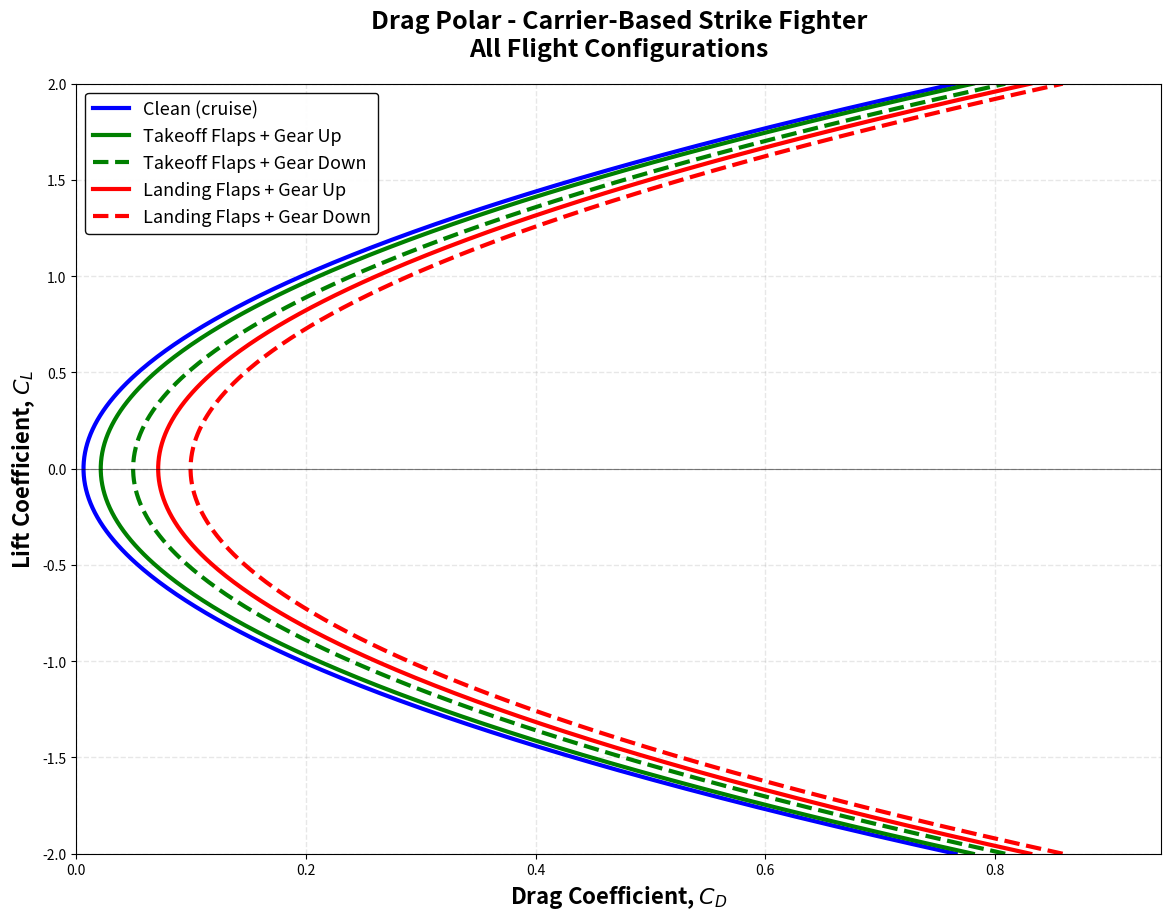

The matplotlib source for this figure:


import numpy as np
import matplotlib.pyplot as plt



AR = 2.096            
e = 0.8              


CD0_clean = 0.0063         
CD0_TO_flaps = 0.0213        
CD0_TO_gear = 0.0495      
CD0_land_flaps = 0.0713     
CD0_land_gear = 0.0995       

CL_min = -2.0        
CL_max = 2.0          
num_points = 500      





k = 1.0 / (np.pi * e * AR)


CL = np.linspace(CL_min, CL_max, num_points)


CD_clean = CD0_clean + k * CL**2


CD_TO_gear_up = CD0_TO_flaps + k * CL**2


CD_TO_gear_down = CD0_TO_gear + k * CL**2


CD_land_gear_up = CD0_land_flaps + k * CL**2


CD_land_gear_down = CD0_land_gear + k * CL**2


plt.figure(figsize=(14, 10))

plt.plot(CD_clean, CL, 'b-', linewidth=3.0, label='Clean (cruise)')
plt.plot(CD_TO_gear_up, CL, 'g-', linewidth=3.0, label='Takeoff Flaps + Gear Up')
plt.plot(CD_TO_gear_down, CL, 'g--', linewidth=3.0, label='Takeoff Flaps + Gear Down')
plt.plot(CD_land_gear_up, CL, 'r-', linewidth=3.0, label='Landing Flaps + Gear Up')
plt.plot(CD_land_gear_down, CL, 'r--', linewidth=3.0, label='Landing Flaps + Gear Down')


plt.xlabel('Drag Coefficient, $C_D$', fontsize=16, fontweight='bold')
plt.ylabel('Lift Coefficient, $C_L$', fontsize=16, fontweight='bold')
plt.title('Drag Polar - Carrier-Based Strike Fighter\nAll Flight Configurations', 
          fontsize=18, fontweight='bold', pad=20)
plt.grid(True, alpha=0.3, linestyle='--', linewidth=1.0)
plt.legend(loc='upper left', fontsize=13, framealpha=0.95, edgecolor='black', fancybox=True)


plt.xlim(left=0, right=max(CD_land_gear_down)*1.1)
plt.ylim(bottom=CL_min, top=CL_max)

plt.axhline(y=0, color='black', linestyle='-', linewidth=0.8, alpha=0.5)




plt.show()

